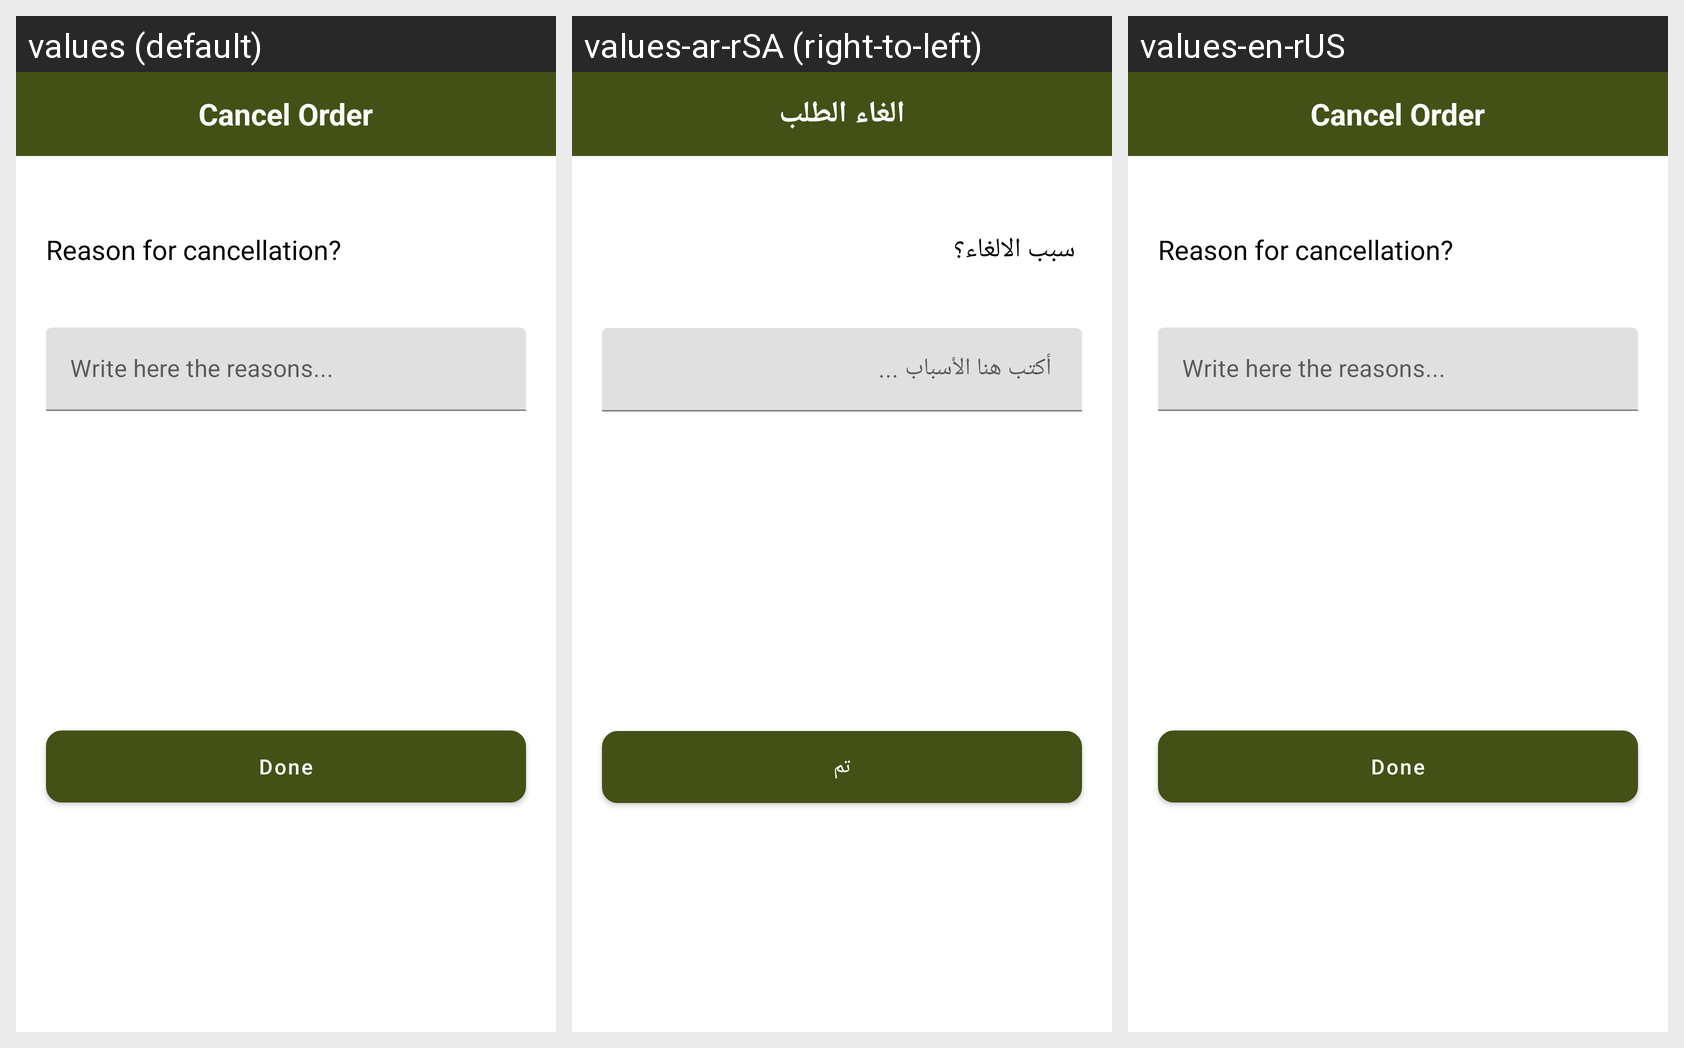

This grid shows one Android layout under several languages. Give, for every string resource on the screen, its name, the default text and each shown locale's text.
Android screen res/layout/activity_cancel_order.xml rendered under 3 locales, left to right: values (default), values-ar-rSA (right-to-left), values-en-rUS. Device: Nexus 5 (rendered at 1080×1920; each locale shown at half size, 540×960, under a caption strip naming it); theme AppTheme.
Strings drawn on this screen, with the default value and each locale's value (text and hints the layout hard-codes, and strings that could not be matched under every locale, appear in the picture but are not listed):

cancel_order
  values: Cancel Order
  values-ar-rSA: الغاء الطلب
  values-en-rUS: Cancel Order

reason_of_cancell
  values: Reason for cancellation?
  values-ar-rSA:  سبب الالغاء؟
  values-en-rUS: Reason for cancellation?

done
  values: Done
  values-ar-rSA: تم
  values-en-rUS: Done
